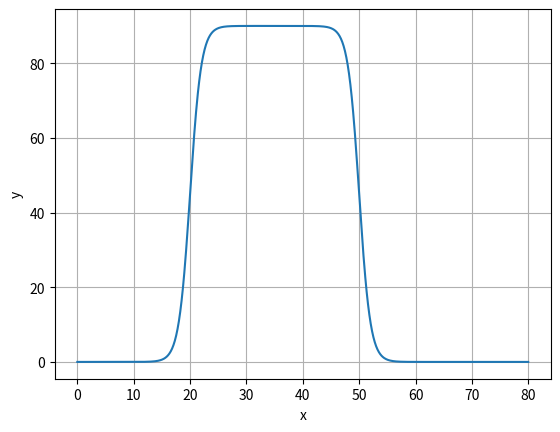

This figure's Python source:
import numpy as np

def inclinacao(t):
	return np.piecewise(t,
		[t < 10, (t >= 10) & (t < 40), t >= 40],
		[0, lambda t: (np.pi / 2) / (1 + np.exp(-(t-20))), lambda t: (np.pi / 2) * (1 - 1 / (1 + np.exp(-(t-50)))),],
	)


def gyro(t, sigma):
	d_inclincacao = np.gradient(inclincacao(t), t)
	ruido = np.random.normal(0, sigma, d_inclincacao.shape)
	return d_inclincacao + ruido


def acc(t, sigma):
	ruido = np.random.normal(0, sigma, t.shape())
	return inclinacao(t) + ruido

gyro = 3
acc = 4



import matplotlib.pyplot as plt


def plot_function(func, xmin=0, xmax=80, num=1000, ax=None, **plot_kwargs):
	x = np.linspace(xmin, xmax, num)
	y = np.degrees(func(x))

	if ax is None:
		fig, ax = plt.subplots()
	else:
		fig = ax.figure

	ax.plot(x, y, **plot_kwargs)
	ax.set_xlabel("x")
	ax.set_ylabel("y")
	ax.grid(True)

	plt.show()
	return



plot_function(inclinacao)
